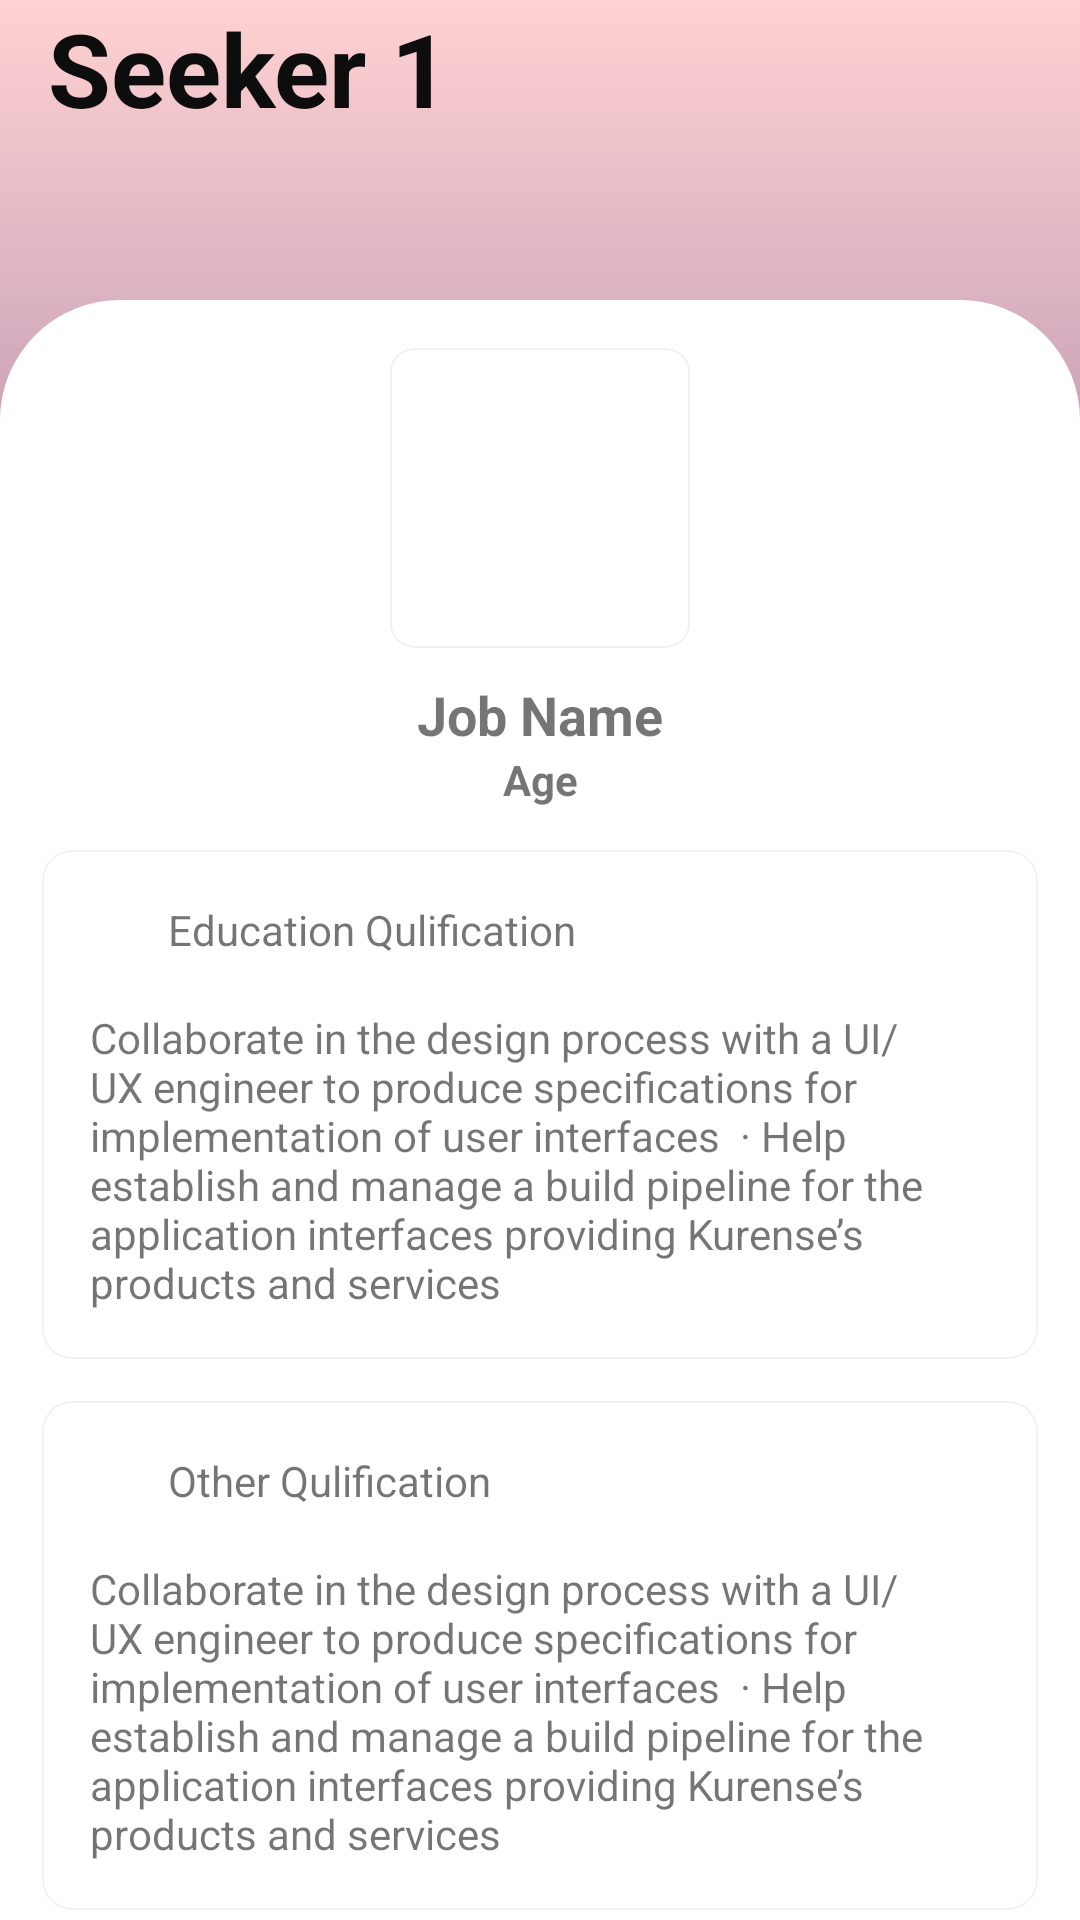

Here is an Android app screen rendered from its layout file. Give the layout XML and the strings, colors and styles it references.
<!-- AndroidManifest.xml: application theme Theme.Job_portal -->
<!-- res/layout/activity_seeker_details.xml -->
<?xml version="1.0" encoding="utf-8"?>
<androidx.constraintlayout.widget.ConstraintLayout xmlns:android="http://schemas.android.com/apk/res/android"
    xmlns:app="http://schemas.android.com/apk/res-auto"
    xmlns:tools="http://schemas.android.com/tools"
    android:layout_width="match_parent"
    android:layout_height="match_parent"
    android:background="@drawable/profile_top"
    tools:context=".seeker_details">

    <TextView
        android:id="@+id/seekername"
        android:layout_width="wrap_content"
        android:layout_height="wrap_content"
        android:layout_marginStart="16dp"
        android:text="Seeker 1"
        android:textColor="#0E0D0D"
        android:textSize="34sp"
        android:textStyle="bold"
        app:layout_constraintStart_toStartOf="parent"
        app:layout_constraintTop_toTopOf="parent"
        />

    <RelativeLayout
        android:layout_width="match_parent"
        android:layout_height="match_parent"
        android:fillViewport="true"
        android:fitsSystemWindows="true"
        app:layout_behavior="com.google.android.material.appbar.AppBarLayout$ScrollingViewBehavior">

        <RelativeLayout
            android:id="@+id/relativeLayout"
            android:layout_width="match_parent"
            android:layout_height="match_parent">

            <View
                android:layout_width="match_parent"
                android:layout_height="100dp"
                app:layout_behavior="com.google.android.material.bottomsheet.BottomSheetBehavior"
                />
        </RelativeLayout>

        <androidx.core.widget.NestedScrollView
            android:id="@+id/scroll"
            android:layout_width="match_parent"
            android:layout_height="match_parent"
            android:layout_marginTop="100dp"
            android:background="@drawable/top_border">

            <LinearLayout
                android:layout_width="match_parent"
                android:layout_height="match_parent"
                android:orientation="vertical">

                <com.google.android.material.card.MaterialCardView
                    android:layout_width="100dp"
                    android:layout_height="100dp"
                    android:layout_gravity="center_horizontal"
                    android:layout_marginTop="16sp"
                    app:cardCornerRadius="8dp"
                    app:cardElevation="0dp"
                    app:strokeColor="#f1f1f1"
                    app:strokeWidth="0.5dp">

                    <ImageView
                        android:id="@+id/imageView2"
                        android:layout_width="wrap_content"
                        android:layout_height="wrap_content"
                        app:srcCompat="@drawable/men" />
                </com.google.android.material.card.MaterialCardView>

                <TextView
                    android:id="@+id/seekerjob"
                    android:layout_width="match_parent"
                    android:layout_height="wrap_content"
                    android:layout_marginStart="16sp"
                    android:layout_marginTop="10dp"
                    android:layout_marginEnd="16sp"
                    android:gravity="center_horizontal"
                    android:text="Job Name"
                    android:textSize="18sp"
                    android:textStyle="bold" />

                <TextView
                    android:id="@+id/age"
                    android:layout_width="match_parent"
                    android:layout_height="wrap_content"
                    android:layout_marginStart="16sp"
                    android:layout_marginEnd="16sp"
                    android:gravity="center_horizontal"
                    android:text="Age"
                    android:textSize="14sp"
                    android:textStyle="bold" />

                <com.google.android.material.card.MaterialCardView
                    android:layout_width="match_parent"
                    android:layout_height="wrap_content"
                    android:layout_marginStart="14dp"
                    android:layout_marginTop="14dp"
                    android:layout_marginEnd="14dp"
                    app:cardCornerRadius="10dp"
                    app:cardElevation="0dp"
                    app:strokeColor="#f1f1f1"
                    app:strokeWidth="0.5dp">

                    <LinearLayout
                        android:layout_width="match_parent"
                        android:layout_height="wrap_content"
                        android:layout_margin="16sp"
                        android:orientation="vertical">

                        <LinearLayout
                            android:layout_width="match_parent"
                            android:layout_height="wrap_content"
                            android:layout_marginBottom="16dp"
                            android:orientation="horizontal">

                            <ImageView
                                android:layout_width="21dp"
                                android:layout_height="21dp"
                                android:src="@drawable/goverment" />


                            <TextView
                                android:layout_width="match_parent"
                                android:layout_height="wrap_content"
                                android:layout_gravity="center_vertical"
                                android:layout_marginStart="5dp"
                                android:text="Education Qulification" />
                        </LinearLayout>

                        <TextView
                            android:id="@+id/Edescription"
                            android:layout_width="match_parent"
                            android:layout_height="wrap_content"
                            android:textIsSelectable="true"
                            android:text="Collaborate in the design process with a UI/UX engineer to produce specifications for implementation of user interfaces  · Help establish and manage a build pipeline for the application interfaces providing Kurense’s products and services" />

                    </LinearLayout>

                </com.google.android.material.card.MaterialCardView>

                <com.google.android.material.card.MaterialCardView
                    android:layout_width="match_parent"
                    android:layout_height="wrap_content"
                    android:layout_marginStart="14dp"
                    android:layout_marginTop="14dp"
                    android:layout_marginEnd="14dp"
                    app:cardCornerRadius="10dp"
                    app:cardElevation="0dp"
                    app:strokeColor="#f1f1f1"
                    app:strokeWidth="0.5dp">

                    <LinearLayout
                        android:layout_width="match_parent"
                        android:layout_height="wrap_content"
                        android:layout_margin="16sp"
                        android:orientation="vertical">

                        <LinearLayout
                            android:layout_width="match_parent"
                            android:layout_height="wrap_content"
                            android:layout_marginBottom="16dp"
                            android:orientation="horizontal">

                            <ImageView
                                android:layout_width="21dp"
                                android:layout_height="21dp"
                                android:src="@drawable/goverment" />


                            <TextView
                                android:layout_width="match_parent"
                                android:layout_height="wrap_content"
                                android:layout_gravity="center_vertical"
                                android:layout_marginStart="5dp"
                                android:text="Other Qulification" />
                        </LinearLayout>

                        <TextView
                            android:id="@+id/Odescription"
                            android:layout_width="match_parent"
                            android:layout_height="wrap_content"

                            android:textIsSelectable="true"
                            android:text="Collaborate in the design process with a UI/UX engineer to produce specifications for implementation of user interfaces  · Help establish and manage a build pipeline for the application interfaces providing Kurense’s products and services" />

                    </LinearLayout>

                </com.google.android.material.card.MaterialCardView>

                <Button
                    android:id="@+id/Acceptbutton"
                    android:layout_width="match_parent"
                    android:layout_height="wrap_content"
                    android:layout_marginStart="32dp"
                    android:layout_marginTop="32dp"
                    android:layout_marginEnd="32dp"
                    android:backgroundTint="@color/light_green"
                    android:text="Accept"
                    android:textColor="@color/black"
                    android:textSize="18sp" />

                <Button
                    android:id="@+id/Rejectbutton"
                    android:layout_width="match_parent"
                    android:layout_height="wrap_content"
                    android:layout_marginStart="32dp"
                    android:layout_marginTop="2dp"
                    android:layout_marginEnd="32dp"
                    android:backgroundTint="@color/light_red"
                    android:text="Reject"
                    android:textColor="@color/black"
                    android:textSize="18sp" />


            </LinearLayout>

        </androidx.core.widget.NestedScrollView>


    </RelativeLayout>

    <LinearLayout
        android:layout_width="match_parent"
        android:layout_height="wrap_content"
        android:orientation="horizontal"
        app:layout_behavior="com.google.android.material.bottomsheet.BottomSheetBehavior"
        tools:ignore="MissingConstraints" />





</androidx.constraintlayout.widget.ConstraintLayout>
<!-- resources referenced by this layout -->
<resources>
  <color name="black">#FF000000</color>
  <color name="light_green">#B5FEAF</color>
  <color name="light_red">#FFB2B2</color>
  <!-- drawable profile_top (drawable) -->
  <shape xmlns:android="http://schemas.android.com/apk/res/android"
      android:shape="rectangle">
      <gradient
          android:startColor="#130160"
          android:endColor="#FFD2D2"
          android:type="linear"
          android:angle="90"
          android:gradientRadius="270dp"/>
  </shape>
  <!-- drawable top_border (drawable) -->
  <?xml version="1.0" encoding="utf-8"?>
  <shape xmlns:android="http://schemas.android.com/apk/res/android">
  
      <solid android:color="@color/white"></solid>
      <stroke android:width="20dp" android:height="20dp" android:color="@color/cardview_light_background"/>
      <corners android:topLeftRadius="30sp" android:topRightRadius="30dp" />
  
  </shape>
  <style name="Theme.Job_portal" parent="Theme.AppCompat.Light.NoActionBar">
          
          <item name="colorPrimary">@color/purple_500</item>
          <item name="colorPrimaryVariant">@color/purple_700</item>
          <item name="colorOnPrimary">@color/white</item>
          
          <item name="colorSecondary">@color/teal_200</item>
          <item name="colorSecondaryVariant">@color/teal_700</item>
          <item name="colorOnSecondary">@color/black</item>
          
          <item name="android:statusBarColor">?attr/colorPrimaryVariant</item>
          
      </style>
  <color name="white">#FFFFFFFF</color>
  <color name="purple_500">#FF6200EE</color>
  <color name="purple_700">#FF3700B3</color>
  <color name="teal_200">#FF03DAC5</color>
  <color name="teal_700">#FF018786</color>
</resources>
